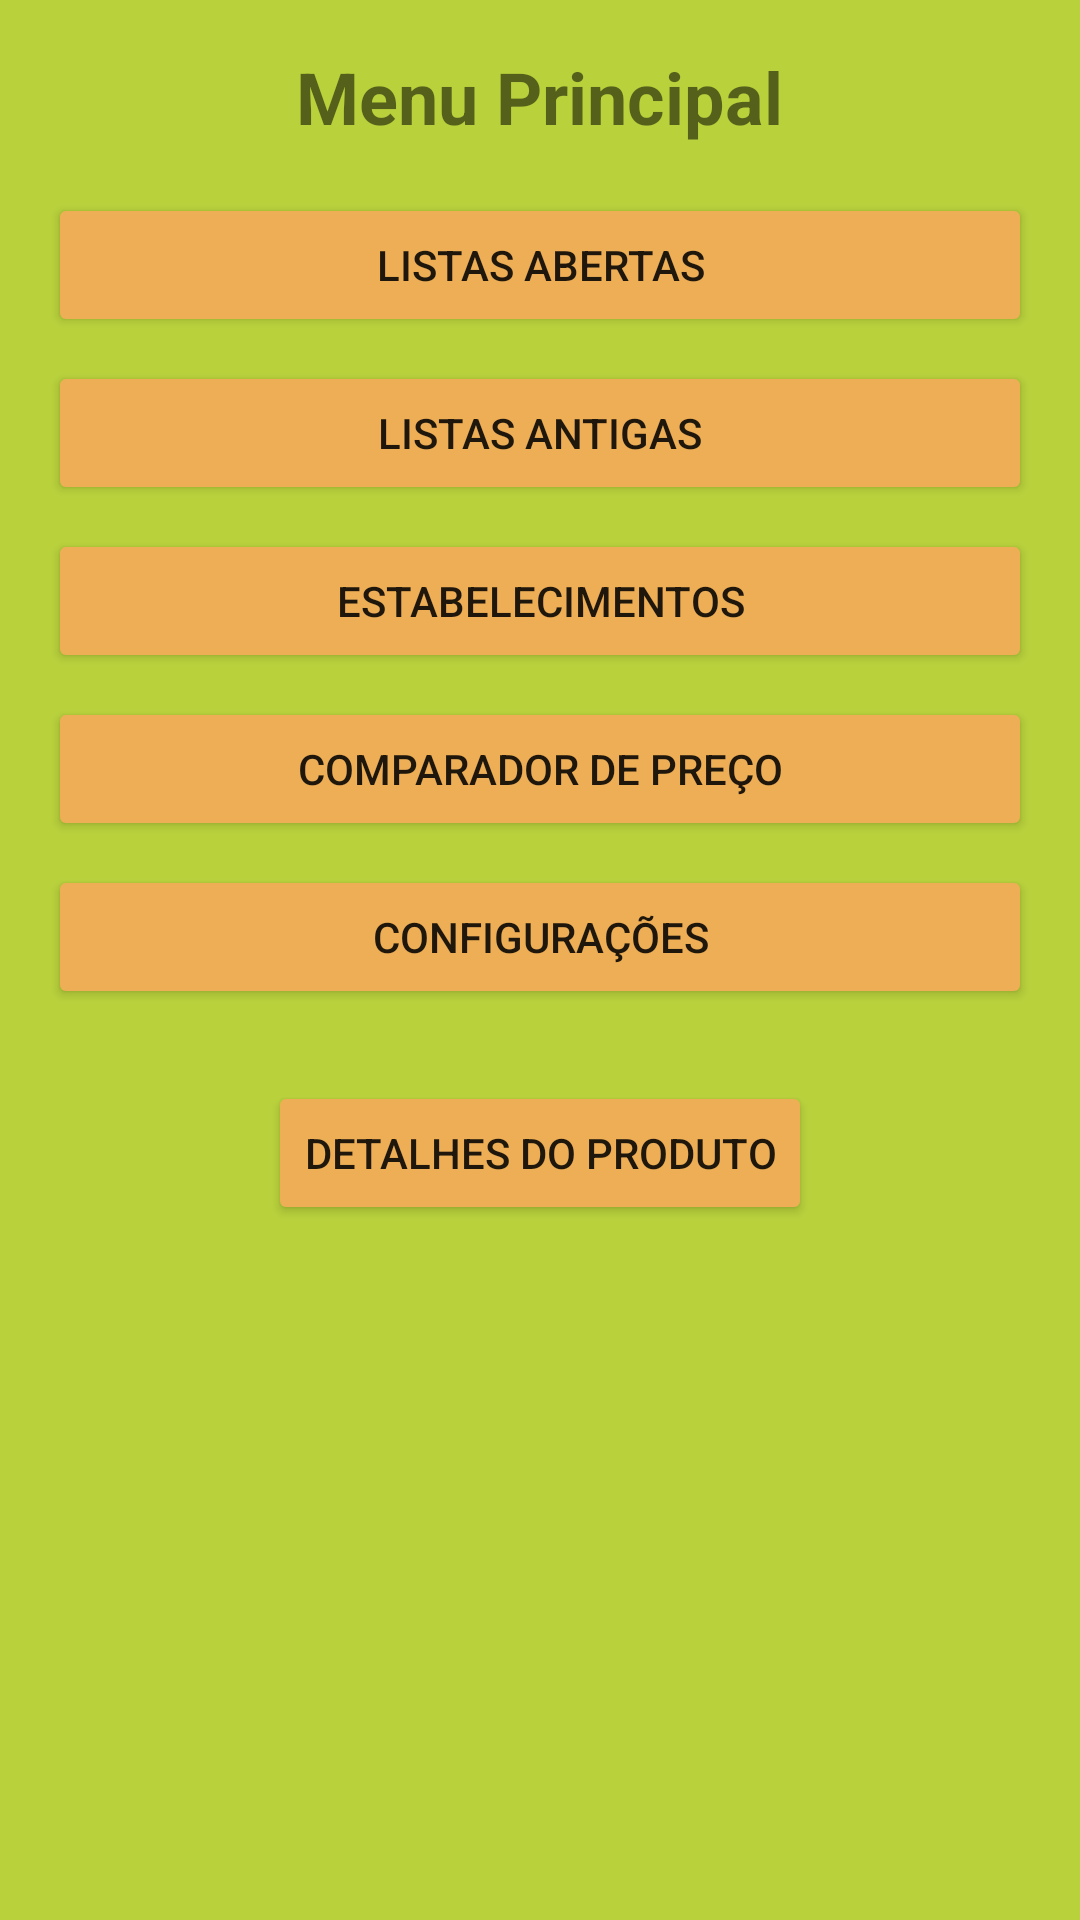

Produce the Android XML layout that renders to this screen, including the resource entries it uses.
<!-- AndroidManifest.xml: application theme AppTheme -->
<!-- res/layout/activity_menu.xml -->
<LinearLayout xmlns:android="http://schemas.android.com/apk/res/android"
    android:layout_width="match_parent"
    android:layout_height="match_parent"
    android:orientation="vertical"
    android:padding="16dp"
    android:background="#b9d23c"> 

    
    <TextView
        android:layout_width="wrap_content"
        android:layout_height="wrap_content"
        android:text="Menu Principal"
        android:textSize="24sp"
        android:textStyle="bold"
        android:gravity="center"
        android:layout_gravity="center_horizontal"
        android:paddingBottom="16dp"/>

    
    <Button
        android:id="@+id/btnListasAbertas"
        android:layout_width="match_parent"
        android:layout_height="wrap_content"
        android:text="Listas Abertas"
        android:layout_marginBottom="8dp"
        android:backgroundTint="#edae56" /> 

    <Button
        android:id="@+id/btnListasAntigas"
        android:layout_width="match_parent"
        android:layout_height="wrap_content"
        android:text="Listas Antigas"
        android:layout_marginBottom="8dp"
        android:backgroundTint="#edae56" /> 

    <Button
        android:id="@+id/btnEstabelecimentos"
        android:layout_width="match_parent"
        android:layout_height="wrap_content"
        android:text="Estabelecimentos"
        android:layout_marginBottom="8dp"
        android:backgroundTint="#edae56" /> 

    <Button
        android:id="@+id/btnComparadorPrecos"
        android:layout_width="match_parent"
        android:layout_height="wrap_content"
        android:text="Comparador de Preço"
        android:layout_marginBottom="8dp"
        android:backgroundTint="#edae56" /> 

    <Button
        android:id="@+id/btnConfiguracoes"
        android:layout_width="match_parent"
        android:layout_height="wrap_content"
        android:text="Configurações"
        android:layout_marginBottom="8dp"
        android:backgroundTint="#edae56" /> 

    
    <Button
        android:id="@+id/btnDetalhesProduto"
        android:layout_width="wrap_content"
        android:layout_height="wrap_content"
        android:text="@string/detalhes_do_produto"
        android:layout_gravity="center_horizontal"
        android:layout_marginTop="16dp"
        android:backgroundTint="#edae56" /> 

</LinearLayout>
<!-- resources referenced by this layout -->
<resources>
  <string name="detalhes_do_produto">Detalhes do Produto</string>
  <style name="AppTheme" parent="Theme.AppCompat.Light.NoActionBar">
          
          <item name="android:windowBackground">@color/colorBackground</item>
          
      </style>
  <color name="colorBackground">#b9d23c</color>
</resources>
